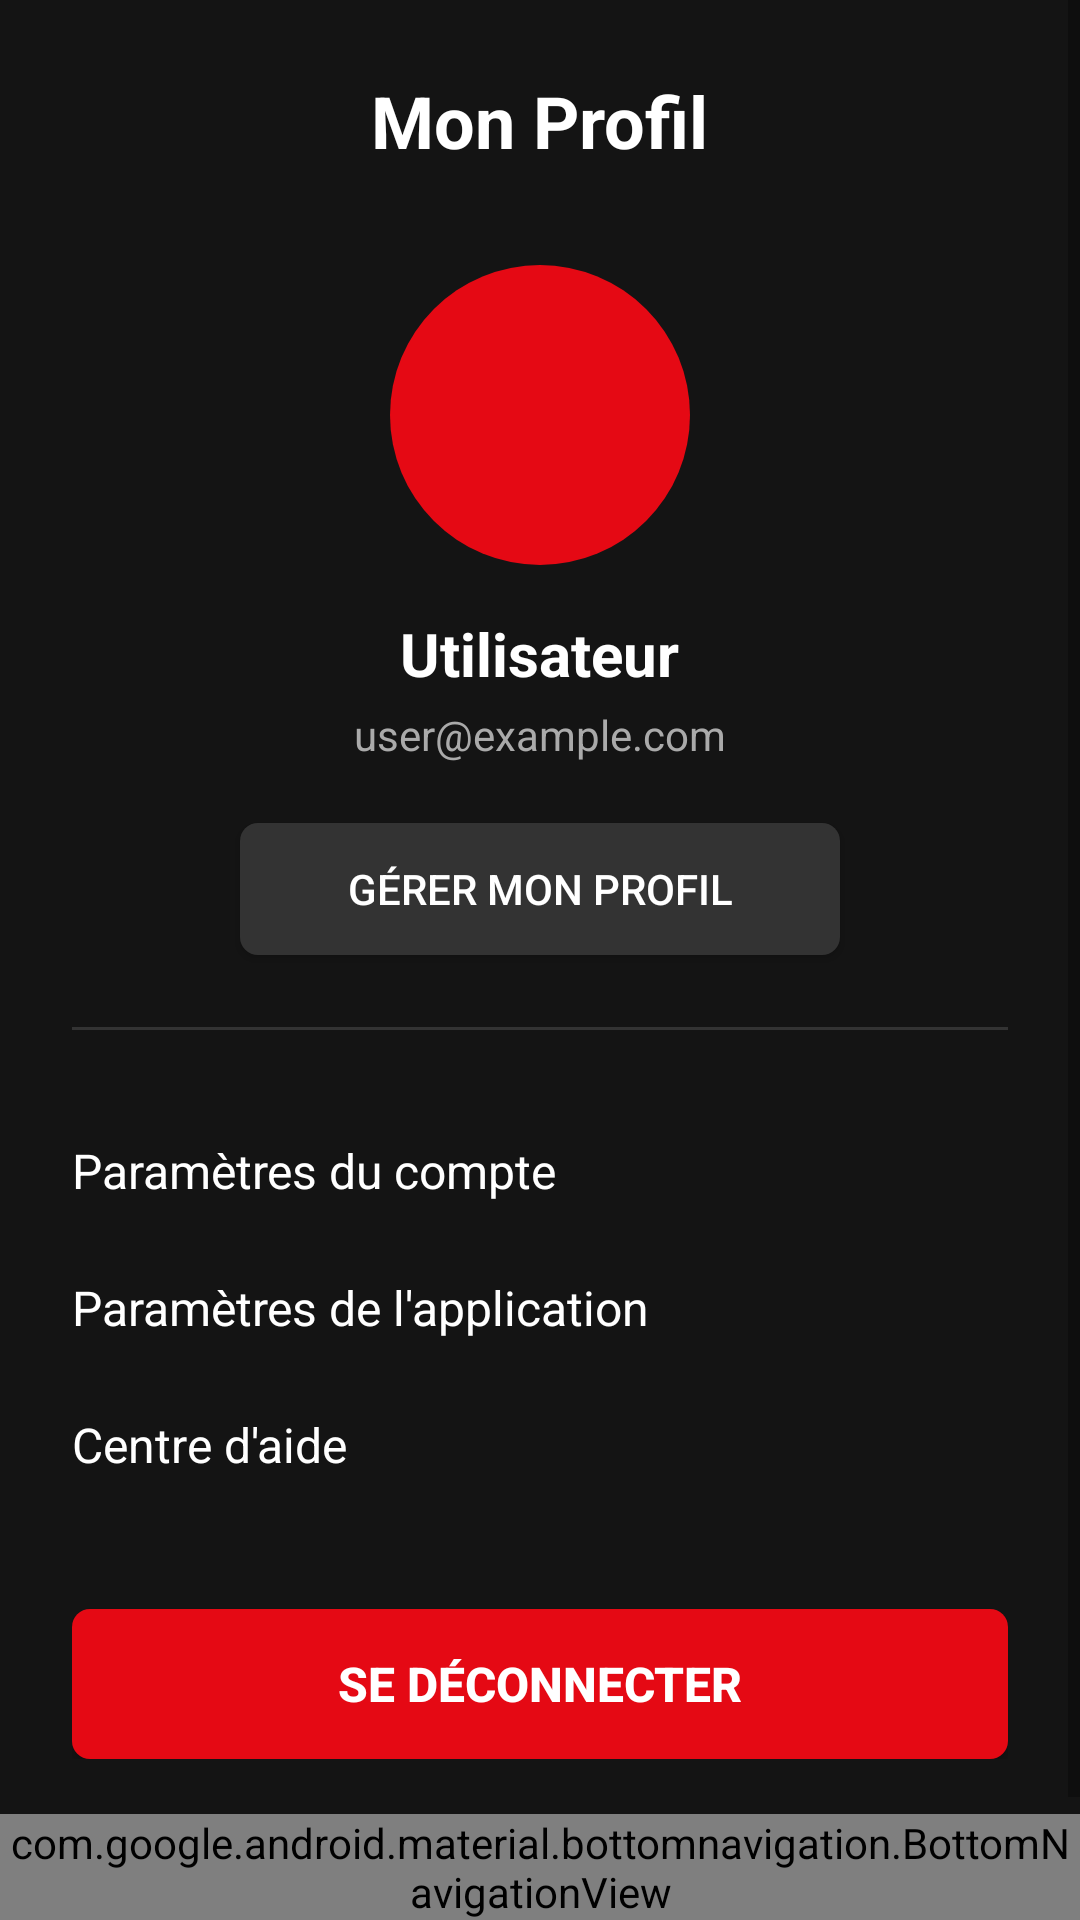

Layout XML and referenced resources for this Android screen:
<!-- AndroidManifest.xml: application theme Theme.StreamingApp -->
<!-- res/layout/activity_profile.xml -->
<?xml version="1.0" encoding="utf-8"?>
<RelativeLayout xmlns:android="http://schemas.android.com/apk/res/android"
    xmlns:app="http://schemas.android.com/apk/res-auto"
    android:layout_width="match_parent"
    android:layout_height="match_parent"
    android:background="@color/bg_dark">

    <ScrollView
        android:layout_width="match_parent"
        android:layout_height="match_parent"
        android:layout_above="@id/bottomNavigation"
        android:fillViewport="true">

        <LinearLayout
            android:layout_width="match_parent"
            android:layout_height="wrap_content"
            android:gravity="center_horizontal"
            android:orientation="vertical"
            android:padding="24dp">

            <TextView
                android:layout_width="wrap_content"
                android:layout_height="wrap_content"
                android:layout_marginBottom="32dp"
                android:text="@string/profile_title"
                android:textColor="@color/text_white"
                android:textSize="24sp"
                android:textStyle="bold" />

            
            <ImageView
                android:id="@+id/ivAvatar"
                android:layout_width="100dp"
                android:layout_height="100dp"
                android:background="@drawable/bg_avatar"
                android:contentDescription="@string/nav_profile"
                android:padding="20dp"
                android:src="@drawable/ic_profile" />

            <TextView
                android:id="@+id/tvUsername"
                android:layout_width="wrap_content"
                android:layout_height="wrap_content"
                android:layout_marginTop="16dp"
                android:text="@string/profile_username"
                android:textColor="@color/text_white"
                android:textSize="20sp"
                android:textStyle="bold" />

            <TextView
                android:id="@+id/tvEmail"
                android:layout_width="wrap_content"
                android:layout_height="wrap_content"
                android:layout_marginTop="4dp"
                android:text="@string/profile_email"
                android:textColor="@color/text_gray"
                android:textSize="14sp" />

            <Button
                android:id="@+id/btnManageProfile"
                android:layout_width="200dp"
                android:layout_height="44dp"
                android:layout_marginTop="20dp"
                android:background="@drawable/bg_button_dark"
                android:text="@string/profile_manage"
                android:textColor="@color/text_white"
                android:textSize="14sp" />

            <View
                android:layout_width="match_parent"
                android:layout_height="1dp"
                android:layout_marginVertical="24dp"
                android:background="@color/divider_color" />

            <TextView
                android:id="@+id/tvAccountSettings"
                android:layout_width="match_parent"
                android:layout_height="wrap_content"
                android:paddingVertical="12dp"
                android:text="@string/profile_account_settings"
                android:textColor="@color/text_white"
                android:textSize="16sp" />

            <TextView
                android:id="@+id/tvAppSettings"
                android:layout_width="match_parent"
                android:layout_height="wrap_content"
                android:paddingVertical="12dp"
                android:text="@string/profile_app_settings"
                android:textColor="@color/text_white"
                android:textSize="16sp" />

            <TextView
                android:id="@+id/tvHelp"
                android:layout_width="match_parent"
                android:layout_height="wrap_content"
                android:paddingVertical="12dp"
                android:text="@string/profile_help"
                android:textColor="@color/text_white"
                android:textSize="16sp" />

            <Button
                android:id="@+id/btnLogout"
                android:layout_width="match_parent"
                android:layout_height="50dp"
                android:layout_marginTop="32dp"
                android:background="@drawable/bg_button"
                android:text="@string/profile_logout"
                android:textColor="@color/text_white"
                android:textSize="16sp"
                android:textStyle="bold" />

        </LinearLayout>
    </ScrollView>

    <com.google.android.material.bottomnavigation.BottomNavigationView
        android:id="@+id/bottomNavigation"
        android:layout_width="match_parent"
        android:layout_height="wrap_content"
        android:layout_alignParentBottom="true"
        android:background="@color/bg_card"
        app:itemIconTint="@color/text_white"
        app:itemTextColor="@color/text_white"
        app:menu="@menu/bottom_nav_menu" />

</RelativeLayout>
<!-- resources referenced by this layout -->
<resources>
  <color name="bg_card">#1F1F1F</color>
  <color name="bg_dark">#141414</color>
  <color name="divider_color">#333333</color>
  <color name="text_gray">#AAAAAA</color>
  <color name="text_white">#FFFFFF</color>
  <!-- drawable bg_avatar (drawable) -->
  <?xml version="1.0" encoding="utf-8"?>
  <shape xmlns:android="http://schemas.android.com/apk/res/android"
      android:shape="oval">
      <solid android:color="@color/red_netflix" />
  </shape>
  <!-- drawable bg_button (drawable) -->
  <?xml version="1.0" encoding="utf-8"?>
  <shape xmlns:android="http://schemas.android.com/apk/res/android">
      <solid android:color="@color/red_netflix" />
      <corners android:radius="6dp" />
  </shape>
  <!-- drawable bg_button_dark (drawable) -->
  <?xml version="1.0" encoding="utf-8"?>
  <shape xmlns:android="http://schemas.android.com/apk/res/android">
      <solid android:color="@color/bg_button_dark" />
      <corners android:radius="6dp" />
  </shape>
  <string name="nav_profile">Profil</string>
  <string name="profile_account_settings">Paramètres du compte</string>
  <string name="profile_app_settings">Paramètres de l\'application</string>
  <string name="profile_email">user@example.com</string>
  <string name="profile_help">Centre d\'aide</string>
  <string name="profile_logout">Se déconnecter</string>
  <string name="profile_manage">Gérer mon profil</string>
  <string name="profile_title">Mon Profil</string>
  <string name="profile_username">Utilisateur</string>
  <style name="Theme.StreamingApp" parent="Theme.MaterialComponents.DayNight.NoActionBar">
          
          <item name="colorPrimary">@color/red_netflix</item>
          <item name="colorPrimaryVariant">@color/red_netflix</item>
          <item name="colorOnPrimary">@color/white</item>
          
          <item name="colorSecondary">@color/red_netflix</item>
          <item name="colorSecondaryVariant">@color/red_netflix</item>
          <item name="colorOnSecondary">@color/white</item>
          
          <item name="android:statusBarColor">@color/bg_dark</item>
          <item name="android:windowBackground">@color/bg_dark</item>
      </style>
  <color name="red_netflix">#E50914</color>
  <color name="bg_button_dark">#333333</color>
  <color name="white">#FFFFFFFF</color>
</resources>
